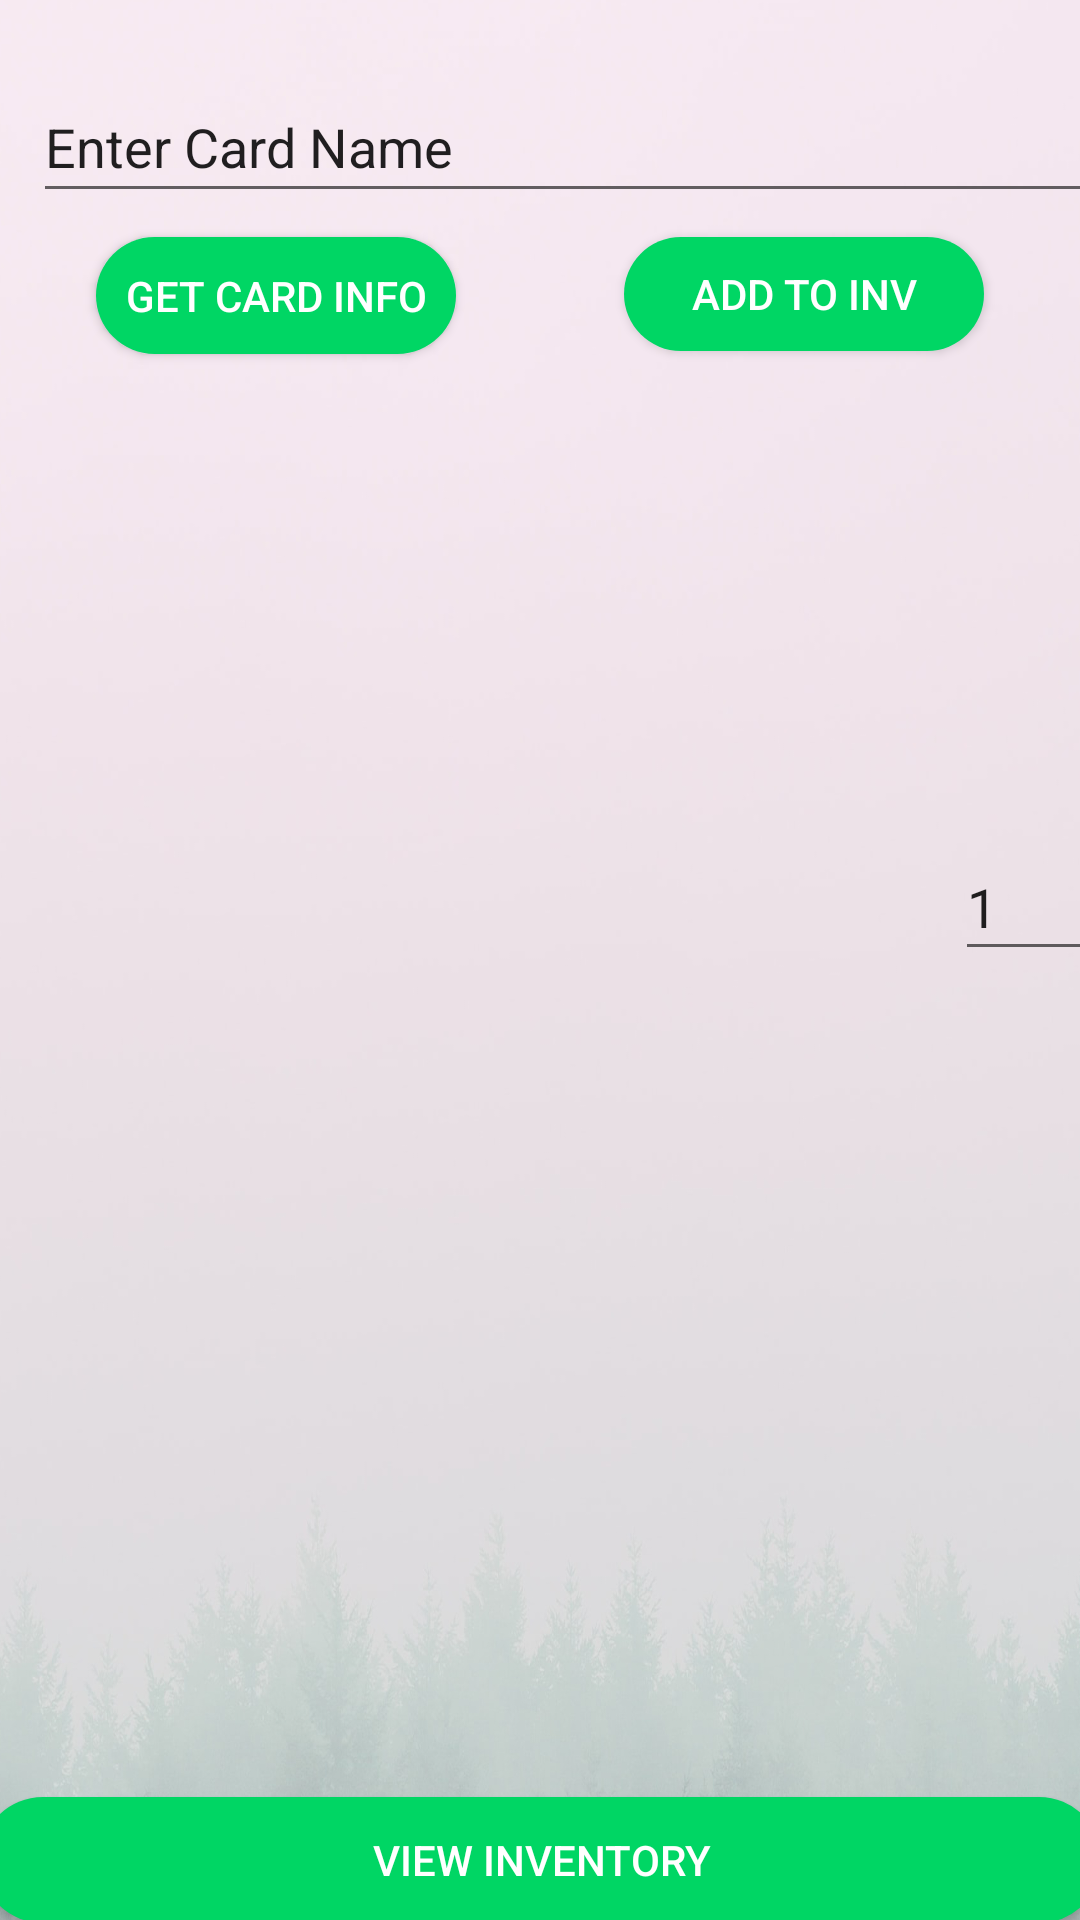

This screen was rendered from an Android layout file. Write that file and the resources it references.
<!-- AndroidManifest.xml: application theme AppTheme -->
<!-- res/layout/activity_card.xml -->
<?xml version="1.0" encoding="utf-8"?>
<androidx.constraintlayout.widget.ConstraintLayout

    xmlns:android="http://schemas.android.com/apk/res/android"
    xmlns:app="http://schemas.android.com/apk/res-auto"
    xmlns:tools="http://schemas.android.com/tools"
    android:layout_width="match_parent"
    android:layout_height="match_parent"
    android:orientation="vertical"
    tools:context=".Card"
    android:background="@drawable/forest2_back">


    <EditText
        android:id="@+id/getCard"
        android:layout_width="361dp"
        android:layout_height="47dp"
        android:layout_marginStart="16dp"
        android:layout_marginTop="24dp"
        android:layout_marginEnd="16dp"
        android:ems="10"
        android:inputType="textPersonName"
        android:text="Enter Card Name"
        app:layout_constraintEnd_toEndOf="parent"
        app:layout_constraintHorizontal_bias="0.154"
        app:layout_constraintStart_toStartOf="parent"
        app:layout_constraintTop_toTopOf="parent" />

    <Button
        android:id="@+id/butGetCard"
        android:layout_width="120dp"
        android:layout_height="39dp"
        android:layout_marginStart="32dp"
        android:layout_marginTop="8dp"
        android:background="@drawable/rounded_button"
        android:onClick="getCardInfo"
        android:text="Get Card Info"
        android:textColor="#FFFFFF"
        app:layout_constraintStart_toStartOf="parent"
        app:layout_constraintTop_toBottomOf="@+id/getCard" />

    <ImageView
        android:id="@+id/image_View"
        android:layout_width="300dp"
        android:layout_height="375dp"
        android:layout_marginTop="24dp"
        app:layout_constraintEnd_toEndOf="parent"
        app:layout_constraintHorizontal_bias="0.171"
        app:layout_constraintStart_toStartOf="parent"
        app:layout_constraintTop_toBottomOf="@+id/butGetCard"
        tools:srcCompat="@tools:sample/avatars" />

    <TextView
        android:id="@+id/cardInfoView"
        android:layout_width="302dp"
        android:layout_height="58dp"
        android:scrollbars="vertical"
        android:textColor="#000000"
        app:layout_constraintBottom_toBottomOf="parent"
        app:layout_constraintEnd_toEndOf="parent"
        app:layout_constraintHorizontal_bias="0.495"
        app:layout_constraintStart_toStartOf="parent"
        app:layout_constraintTop_toBottomOf="@+id/image_View"
        app:layout_constraintVertical_bias="0.141" />

    <Button
        android:id="@+id/addButton"
        android:layout_width="45dp"
        android:layout_height="45dp"
        android:layout_marginStart="332dp"
        android:layout_marginTop="212dp"
        android:background="@drawable/ic_baseline_add_24"
        android:onClick="upQuantity"
        app:layout_constraintStart_toStartOf="parent"
        app:layout_constraintTop_toTopOf="parent" />

    <Button
        android:id="@+id/subButton"
        android:layout_width="45dp"
        android:layout_height="45dp"
        android:layout_marginStart="332dp"
        android:layout_marginTop="344dp"
        android:background="@drawable/ic_baseline_remove_24"
        android:onClick="downQuantity"
        app:layout_constraintStart_toStartOf="parent"
        app:layout_constraintTop_toTopOf="parent" />

    <EditText
        android:id="@+id/txtQuantity"
        android:layout_width="54dp"
        android:layout_height="46dp"
        android:layout_marginStart="8dp"
        android:ems="10"
        android:inputType="textPersonName"
        android:text="1"
        app:layout_constraintBottom_toTopOf="@+id/subButton"
        app:layout_constraintStart_toEndOf="@+id/image_View"
        app:layout_constraintTop_toBottomOf="@+id/addButton" />

    <Button
        android:id="@+id/btnAddInventory"
        android:layout_width="120dp"
        android:layout_height="38dp"
        android:layout_marginTop="8dp"
        android:layout_marginEnd="32dp"
        android:background="@drawable/rounded_button"
        android:onClick="addCard"
        android:text="ADD TO INV"
        android:textColor="#FFFFFF"
        app:layout_constraintEnd_toEndOf="parent"
        app:layout_constraintTop_toBottomOf="@+id/getCard" />

    <Button
        android:id="@+id/viewInvent"
        android:layout_width="374dp"
        android:layout_height="42dp"
        android:layout_marginTop="32dp"
        android:layout_marginBottom="16dp"
        android:background="@drawable/rounded_button"
        android:onClick="viewInvent"
        android:text="View Inventory"
        android:textColor="#FFFFFF"
        app:layout_constraintBottom_toBottomOf="parent"
        app:layout_constraintEnd_toEndOf="parent"
        app:layout_constraintStart_toStartOf="parent"
        app:layout_constraintTop_toBottomOf="@+id/cardInfoView" />


    


























































































</androidx.constraintlayout.widget.ConstraintLayout>
<!-- resources referenced by this layout -->
<resources>
  <!-- drawable forest2_back: jpg bitmap (drawable, 586839 bytes) -->
  <!-- drawable rounded_button (drawable) -->
  <?xml version="1.0" encoding="utf-8"?>
  <shape xmlns:android="http://schemas.android.com/apk/res/android">
      <corners android:radius="24dp" />
      <solid android:color="#00d664" />
  </shape>
  <style name="AppTheme" parent="Theme.AppCompat.Light.NoActionBar">
          
          <item name="colorPrimary">@color/colorPrimary</item>
          <item name="colorPrimaryDark">@color/colorPrimaryDark</item>
          <item name="colorAccent">@color/colorAccent</item>
          <item name="android:windowAnimationStyle">@style/CustomActivityAnimation</item>
      </style>
  <style name="CustomActivityAnimation" parent="@android:style/Animation.Activity">
          <item name="android:activityOpenEnterAnimation">@anim/slide_in_right</item>
          <item name="android:activityOpenExitAnimation">@anim/slide_out_left</item>
          <item name="android:activityCloseEnterAnimation">@anim/slide_in_left</item>
          <item name="android:activityCloseExitAnimation">@anim/slide_out_right</item>
      </style>
  <!-- not gathered from this repository: default colours our renderer supplied (Android Studio template values) -->
  <color name="colorPrimary">#FF6200EE</color>
  <color name="colorPrimaryDark">#FF3700B3</color>
  <color name="colorAccent">#FF03DAC5</color>
</resources>
